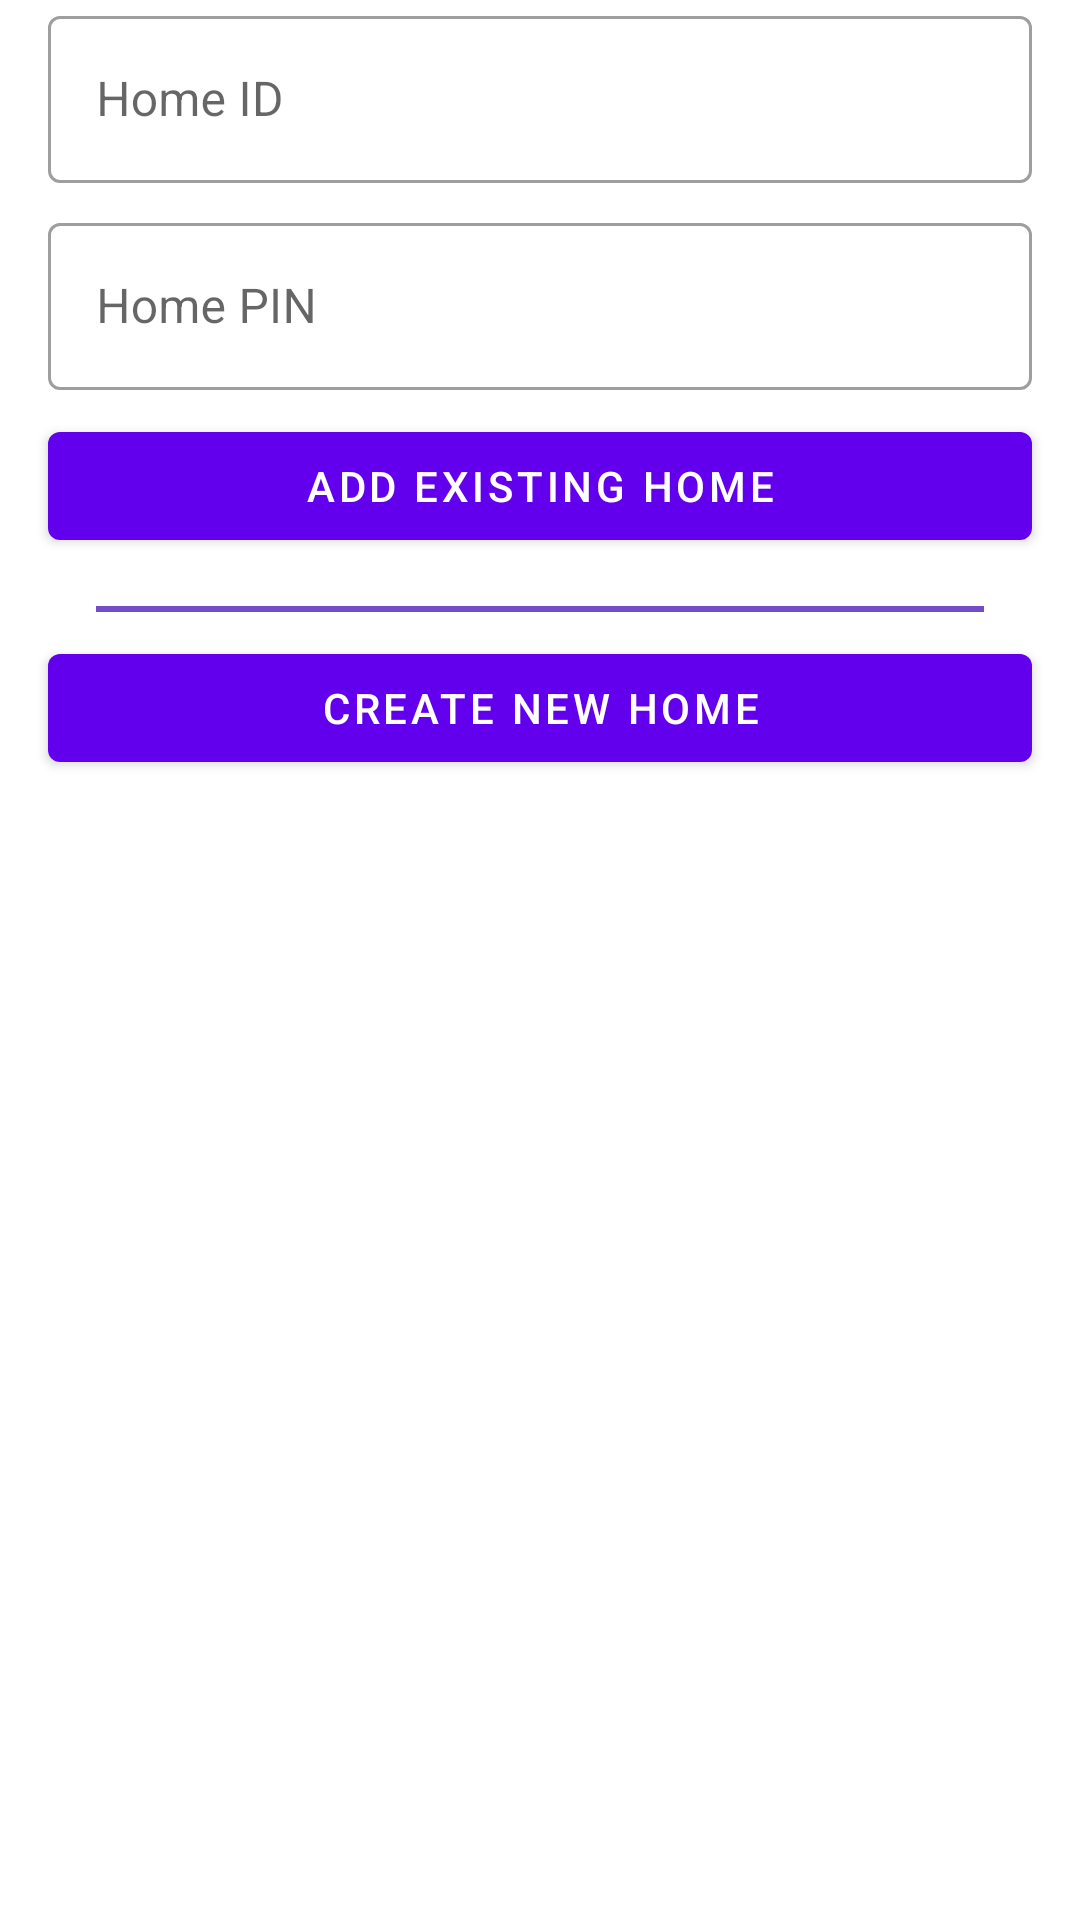

Produce the Android XML layout that renders to this screen, including the resource entries it uses.
<!-- AndroidManifest.xml: application theme Theme.SmartHomer -->
<!-- res/layout/add_home_dialog.xml -->
<?xml version="1.0" encoding="utf-8"?>
<LinearLayout xmlns:android="http://schemas.android.com/apk/res/android"
    android:id="@+id/addHomeLinearLayout"
    android:layout_width="match_parent"
    android:layout_height="match_parent"
    android:orientation="vertical">

    <com.google.android.material.textfield.TextInputLayout
        style="@style/Widget.MaterialComponents.TextInputLayout.OutlinedBox"
        android:layout_width="match_parent"
        android:layout_height="wrap_content">

        <com.google.android.material.textfield.TextInputEditText
            android:id="@+id/homeIdEditText"
            android:layout_width="match_parent"
            android:layout_height="wrap_content"
            android:layout_marginLeft="16dp"
            android:layout_marginRight="16dp"
            android:layout_marginBottom="8dp"
            android:hint="Home ID" />
    </com.google.android.material.textfield.TextInputLayout>

    <com.google.android.material.textfield.TextInputLayout
        style="@style/Widget.MaterialComponents.TextInputLayout.OutlinedBox"
        android:layout_width="match_parent"
        android:layout_height="wrap_content">

        <com.google.android.material.textfield.TextInputEditText
            android:id="@+id/homePinEditText"
            android:layout_width="match_parent"
            android:layout_height="wrap_content"
            android:layout_marginLeft="16dp"
            android:layout_marginRight="16dp"
            android:layout_marginBottom="8dp"
            android:hint="Home PIN" />
    </com.google.android.material.textfield.TextInputLayout>

    <com.google.android.material.button.MaterialButton
        android:id="@+id/homeAddButton"
        android:layout_width="match_parent"
        android:layout_height="wrap_content"
        android:layout_marginLeft="16dp"
        android:layout_marginRight="16dp"
        android:text="Add Existing Home" />

    <View
        android:layout_width="match_parent"
        android:layout_height="2dp"
        android:layout_marginLeft="32dp"
        android:layout_marginTop="16dp"
        android:layout_marginRight="32dp"
        android:layout_marginBottom="8dp"
        android:alpha="0.7"
        android:background="@color/purple_700" />

    <Button
        android:id="@+id/homeCreateButton"
        android:layout_width="match_parent"
        android:layout_height="wrap_content"
        android:layout_marginLeft="16dp"
        android:layout_marginRight="16dp"
        android:text="Create New Home" />

</LinearLayout>
<!-- resources referenced by this layout -->
<resources>
  <style name="Theme.SmartHomer" parent="Theme.MaterialComponents.DayNight.DarkActionBar">
          
          <item name="colorPrimary">@color/purple_500</item>
          <item name="colorPrimaryVariant">@color/purple_700</item>
          <item name="colorOnPrimary">@color/white</item>
          
          <item name="colorSecondary">@color/purple_500</item>
          <item name="colorSecondaryVariant">@color/purple_700</item>
          <item name="colorOnSecondary">@color/black</item>
          
          <item name="android:statusBarColor" tools:targetApi="l">?attr/colorPrimaryVariant</item>
      </style>
  <!-- not gathered from this repository: default colours our renderer supplied (Android Studio template values) -->
  <color name="purple_500">#FF6200EE</color>
  <color name="purple_700">#FF3700B3</color>
  <color name="black">#FF000000</color>
  <color name="white">#FFFFFFFF</color>
</resources>
